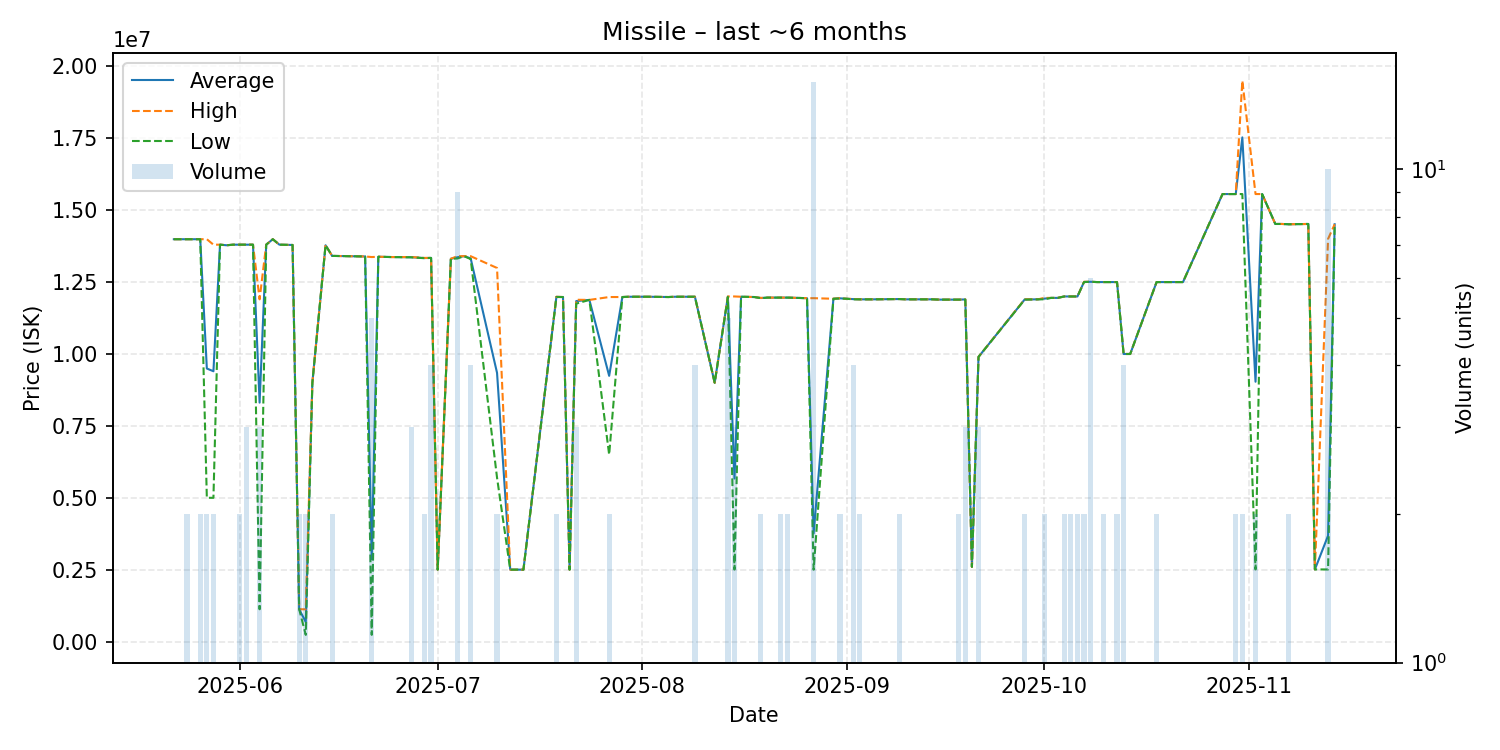

Data behind this chart, as committed beside it:
date, average, highest, lowest, order_count, volume
2025-05-22, 13990000, 13990000, 13990000, 1, 1
2025-05-24, 13990000, 13990000, 13990000, 2, 2
2025-05-25, 13990000, 13990000, 13990000, 1, 1
2025-05-26, 13990000, 13990000, 13990000, 2, 2
2025-05-27, 9495500, 13990000, 5001000, 2, 2
2025-05-28, 9400000, 13800000, 5000000, 2, 2
2025-05-29, 13800000, 13800000, 13800000, 1, 1
2025-05-30, 13780000, 13780000, 13780000, 1, 1
2025-05-31, 13800000, 13800000, 13800000, 1, 1
2025-06-01, 13800000, 13800000, 13800000, 2, 2
2025-06-02, 13800000, 13800000, 13800000, 3, 3
2025-06-03, 13800000, 13800000, 13800000, 1, 1
2025-06-04, 8308667, 11900000, 1126000, 3, 3
2025-06-05, 13800000, 13800000, 13800000, 1, 1
2025-06-06, 13990000, 13990000, 13990000, 1, 1
2025-06-07, 13800000, 13800000, 13800000, 1, 1
2025-06-09, 13790000, 13790000, 13790000, 1, 1
2025-06-10, 1126000, 1126000, 1126000, 1, 2
2025-06-11, 680900, 1126000, 235800, 2, 2
2025-06-12, 9000000, 9000000, 9000000, 1, 1
2025-06-14, 13780000, 13780000, 13780000, 1, 1
2025-06-15, 13410000, 13410000, 13410000, 2, 2
2025-06-20, 13390000, 13390000, 13390000, 1, 1
2025-06-21, 2862860, 13370000, 236100, 3, 5
2025-06-22, 13380000, 13380000, 13380000, 1, 1
2025-06-24, 13370000, 13370000, 13370000, 1, 1
2025-06-27, 13363333, 13370000, 13360000, 2, 3
2025-06-29, 13335000, 13340000, 13330000, 2, 2
2025-06-30, 13340000, 13340000, 13340000, 2, 4
2025-07-01, 2503000, 2503000, 2503000, 1, 1
2025-07-03, 13310000, 13310000, 13310000, 1, 1
2025-07-04, 13363333, 13400000, 13320000, 6, 9
2025-07-05, 13400000, 13400000, 13400000, 1, 1
2025-07-06, 13325000, 13400000, 13300000, 4, 4
2025-07-10, 9345000, 12990000, 5700000, 2, 2
2025-07-12, 2503000, 2503000, 2503000, 1, 1
2025-07-14, 2503000, 2503000, 2503000, 1, 1
2025-07-19, 11985000, 11990000, 11980000, 2, 2
2025-07-20, 11980000, 11980000, 11980000, 1, 1
2025-07-21, 2503000, 2503000, 2503000, 1, 1
2025-07-22, 11840000, 11885000, 11750000, 3, 3
2025-07-24, 11880000, 11880000, 11880000, 1, 1
2025-07-27, 9240000, 11980000, 6500000, 2, 2
2025-07-29, 11980000, 11980000, 11980000, 1, 1
2025-07-30, 11990000, 11990000, 11990000, 1, 1
2025-08-02, 11990000, 11990000, 11990000, 1, 1
2025-08-05, 11980000, 11980000, 11980000, 1, 1
2025-08-06, 11990000, 11990000, 11990000, 1, 1
2025-08-09, 11990000, 11990000, 11990000, 4, 4
2025-08-12, 9000000, 9000000, 9000000, 1, 1
2025-08-14, 11994000, 12000000, 11985000, 5, 5
2025-08-15, 5670667, 12000000, 2506000, 3, 3
2025-08-16, 11990000, 11990000, 11990000, 1, 1
2025-08-18, 11980000, 11980000, 11980000, 1, 1
2025-08-19, 11945000, 11950000, 11940000, 2, 2
2025-08-20, 11960000, 11960000, 11960000, 1, 1
2025-08-21, 11960000, 11960000, 11960000, 1, 1
2025-08-22, 11960000, 11960000, 11960000, 1, 2
2025-08-23, 11960000, 11960000, 11960000, 2, 2
2025-08-26, 11940000, 11940000, 11940000, 1, 1
... 47 more rows
